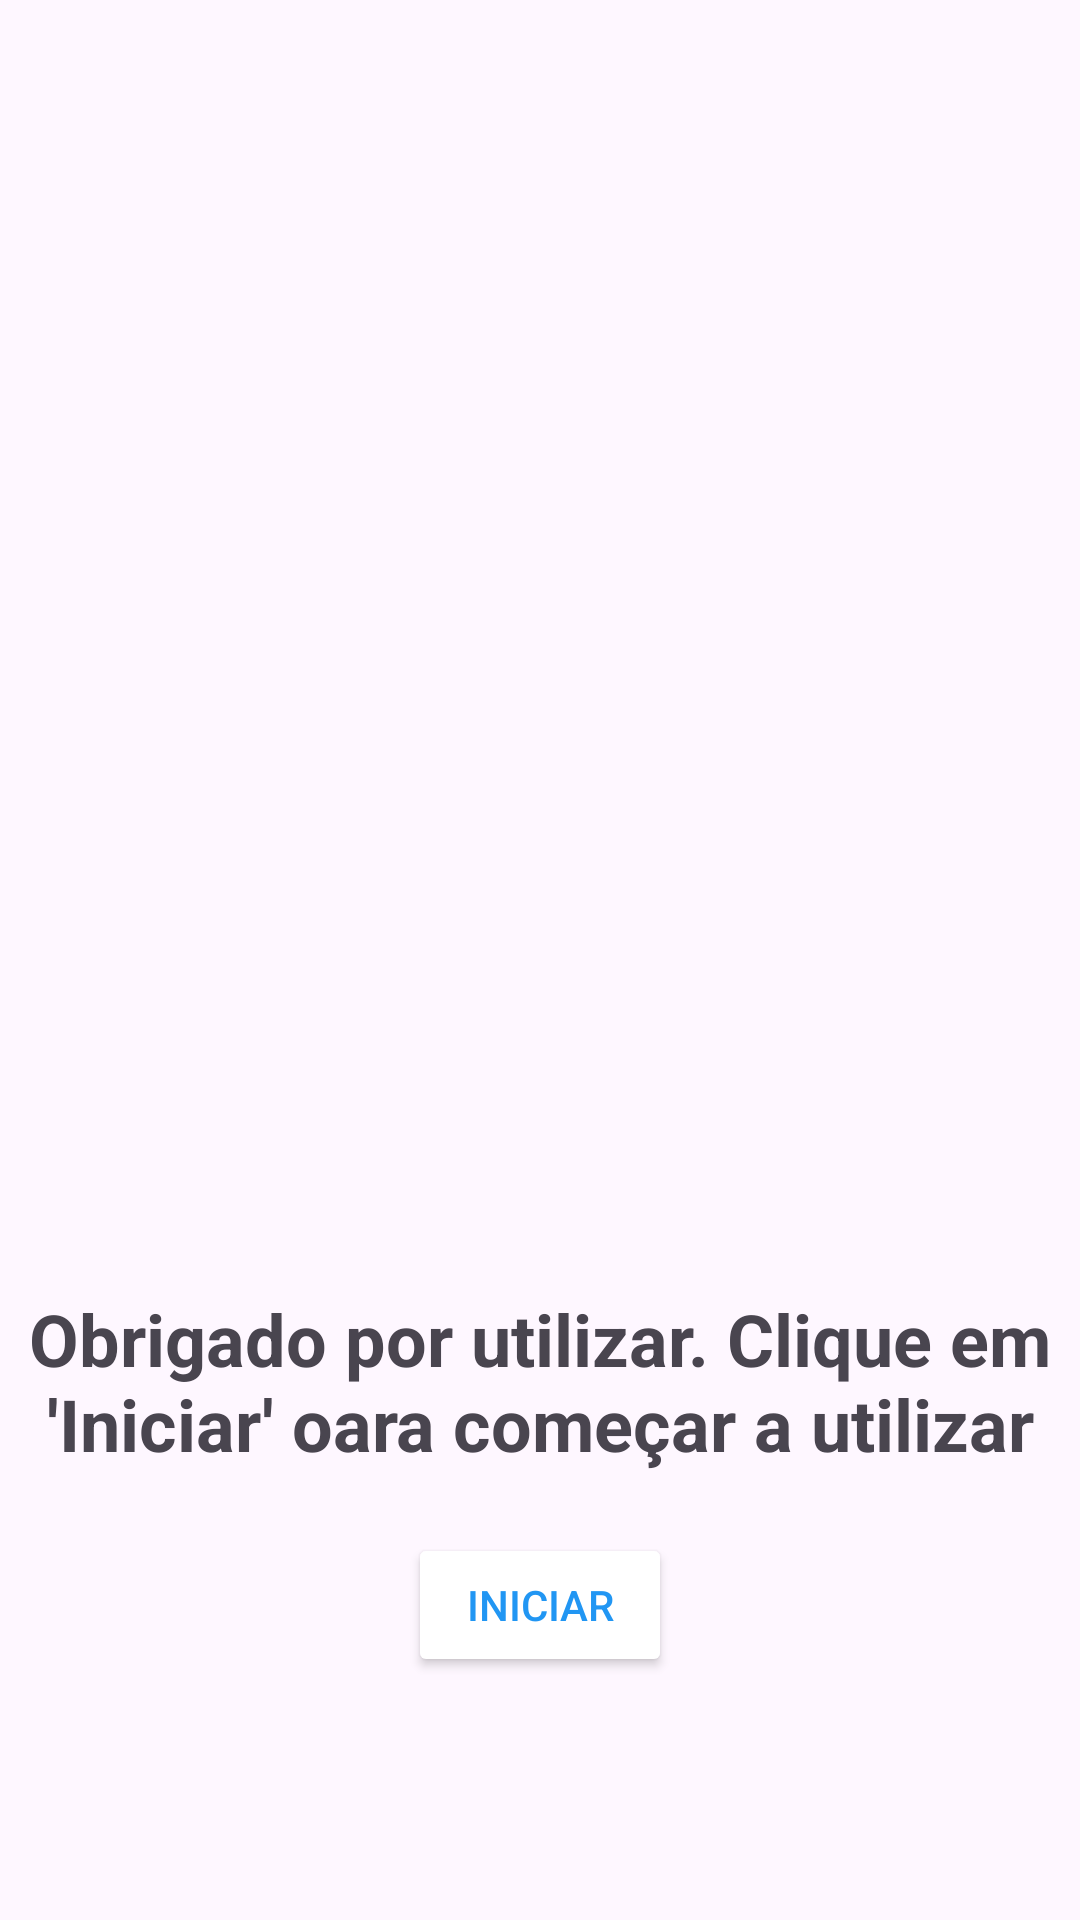

The Android layout XML behind this screen, and the referenced resources:
<!-- AndroidManifest.xml: application theme Theme.Lembretes -->
<!-- res/layout/fragment_second_welcome.xml -->
<?xml version="1.0" encoding="utf-8"?>
<androidx.constraintlayout.widget.ConstraintLayout xmlns:android="http://schemas.android.com/apk/res/android"
    xmlns:tools="http://schemas.android.com/tools"
    android:layout_width="match_parent"
    android:layout_height="match_parent"
    xmlns:app="http://schemas.android.com/apk/res-auto"
    tools:context=".onboarding.view.fragment.SecondWelcomeFragment">

    <ImageView
        android:id="@+id/activity_second_welcome_image"
        android:layout_width="220dp"
        android:layout_height="220dp"
        android:src="@mipmap/ic_launcher"
        app:layout_constraintTop_toTopOf="parent"
        app:layout_constraintEnd_toEndOf="parent"
        app:layout_constraintBottom_toBottomOf="parent"
        app:layout_constraintStart_toStartOf="parent"
        />

    <TextView
        android:layout_width="match_parent"
        android:layout_height="wrap_content"
        android:text="@string/second_welcome_title"
        app:layout_constraintTop_toBottomOf="@id/activity_second_welcome_image"
        app:layout_constraintStart_toStartOf="parent"
        app:layout_constraintEnd_toEndOf="parent"
        android:textStyle="bold"
        android:textSize="24sp"
        android:gravity="center"/>

    <Button
        android:id="@+id/activity_second_welcome_button"
        android:layout_width="wrap_content"
        android:layout_height="wrap_content"
        android:backgroundTint="@color/white"
        android:textColor="@color/background"
        android:text="@string/init"
        app:layout_constraintBottom_toBottomOf="parent"
        app:layout_constraintTop_toBottomOf="@id/activity_second_welcome_image"
        app:layout_constraintStart_toStartOf="parent"
        app:layout_constraintEnd_toEndOf="parent"
        />

</androidx.constraintlayout.widget.ConstraintLayout>
<!-- resources referenced by this layout -->
<resources>
  <color name="background">#2196F3</color>
  <color name="white">#FFFFFFFF</color>
  <string name="init">Iniciar</string>
  <string name="second_welcome_title">Obrigado por utilizar. Clique em \'Iniciar\' oara começar a utilizar</string>
  <style name="Theme.Lembretes" parent="Base.Theme.Lembretes" />
  <style name="Base.Theme.Lembretes" parent="Theme.Material3.DayNight.NoActionBar">
          
          
      </style>
</resources>
